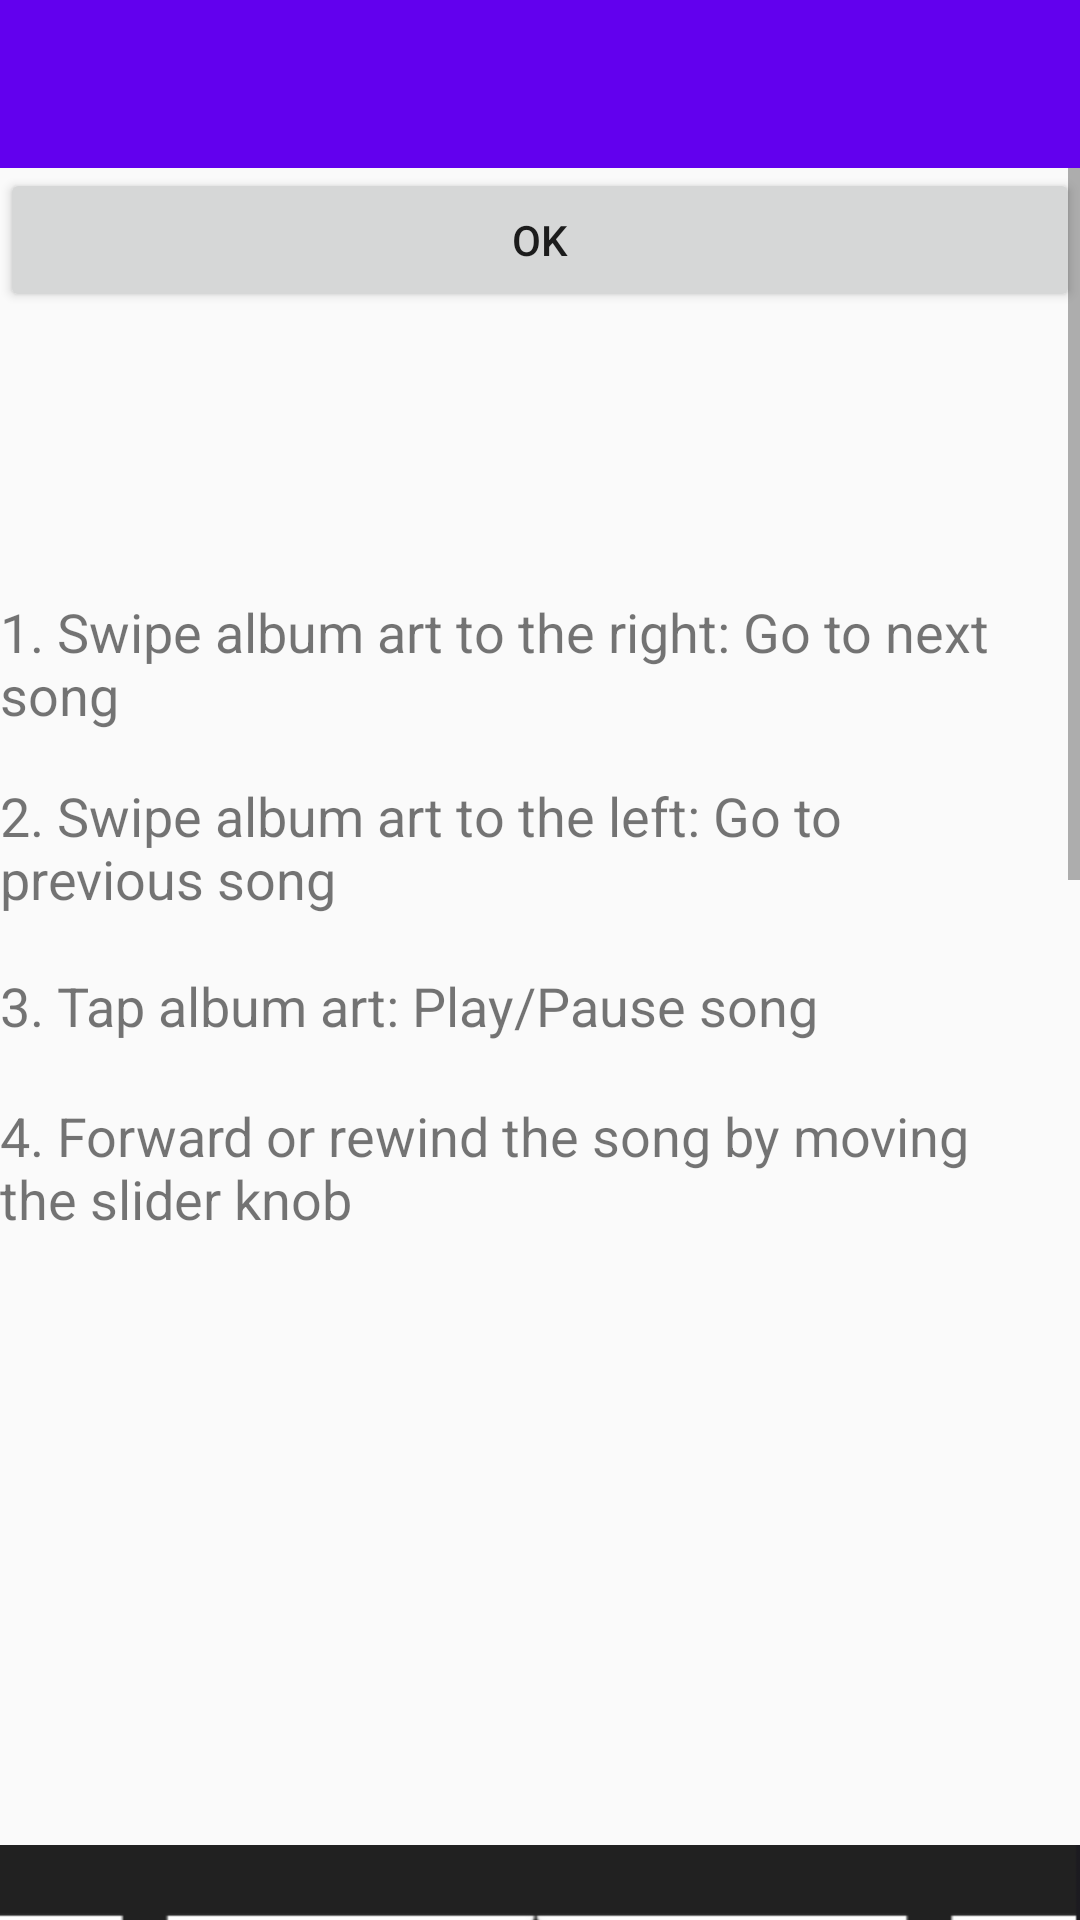

Write the Android layout XML for this screen, with the resource values it uses.
<!-- AndroidManifest.xml: application theme AppTheme -->
<!-- res/layout/acti_help_page.xml -->
<?xml version="1.0" encoding="utf-8"?>
<android.support.design.widget.CoordinatorLayout xmlns:android="http://schemas.android.com/apk/res/android"
    xmlns:app="http://schemas.android.com/apk/res-auto"
    xmlns:tools="http://schemas.android.com/tools"
    android:layout_width="match_parent"
    android:layout_height="match_parent"
    android:fitsSystemWindows="true"
    tools:context="hc3.m4.OnlineSection">

    <RelativeLayout
        android:layout_width="match_parent"
        android:layout_height="match_parent"
        >

        <android.support.design.widget.AppBarLayout
            android:id="@+id/appbar"
            android:layout_width="match_parent"
            android:layout_height="wrap_content"
            android:theme="@style/AppTheme.AppBarOverlay">

            <android.support.v7.widget.Toolbar
                android:id="@+id/toolbar"
                android:layout_width="match_parent"
                android:layout_height="?attr/actionBarSize"
                android:background="?attr/colorPrimary"
                app:popupTheme="@style/AppTheme.PopupOverlay" />

        </android.support.design.widget.AppBarLayout>

        <ScrollView
            android:layout_width="match_parent"
            android:layout_height="match_parent"
            android:layout_below="@id/appbar"
            >

            <LinearLayout
                android:layout_width="match_parent"
                android:layout_height="match_parent"
                android:orientation="vertical"
                >

                <Button
                    android:text="OK"
                    android:layout_width="match_parent"
                    android:layout_height="wrap_content"
                    android:id="@+id/button2"
                    android:layout_alignParentRight="true"
                    android:onClick="exitHelp"
                    />

                <TextView
                    android:layout_width="wrap_content"
                    android:layout_height="wrap_content"
                    android:layout_alignParentLeft="true"
                    android:layout_marginLeft="23dp"
                    android:layout_marginTop="50dp"
                    android:id="@+id/textView"
                    tools:text="MUSIC CONTROL"
                    android:textSize="18sp"
                    tools:textStyle="bold"
                    />

                <TextView
                    android:text="1. Swipe album art to the right: Go to next song "
                    android:layout_width="wrap_content"
                    android:layout_height="wrap_content"
                    android:layout_below="@+id/textView"
                    android:layout_alignLeft="@+id/textView"
                    android:layout_marginTop="20dp"
                    android:id="@+id/textView2"
                    android:textSize="18sp"
                    android:layout_marginRight="20dp" />

                <TextView
                    android:text="2. Swipe album art to the left: Go to previous song "
                    android:layout_width="wrap_content"
                    android:layout_height="wrap_content"
                    android:layout_below="@+id/textView2"
                    android:layout_alignLeft="@+id/textView2"
                    android:layout_marginTop="16dp"
                    android:id="@+id/textView3"
                    android:textSize="18sp"
                    android:layout_marginRight="20dp" />

                <TextView
                    android:text="3. Tap album art: Play/Pause song "
                    android:layout_width="wrap_content"
                    android:layout_height="wrap_content"
                    android:layout_below="@+id/textView3"
                    android:layout_alignLeft="@+id/textView3"
                    android:layout_marginTop="18dp"
                    android:id="@+id/textView4"
                    android:textSize="18sp"
                    android:layout_marginRight="20dp" />

                <TextView
                    android:text="4. Forward or rewind the song by moving the slider knob "
                    android:layout_width="wrap_content"
                    android:layout_height="wrap_content"
                    android:layout_below="@+id/textView4"
                    android:layout_alignLeft="@+id/textView4"
                    android:layout_marginTop="19dp"
                    android:id="@+id/textView5"
                    android:textSize="18sp"
                    android:layout_marginRight="20dp" />

                <ImageView
                    android:layout_width="fill_parent"
                    android:layout_height="wrap_content"
                    android:src="@drawable/help"
                    android:layout_below="@+id/textView5"
                    android:layout_alignLeft="@+id/textView5"
                    android:layout_marginTop="18dp"
                    android:id="@+id/imageView" />

            </LinearLayout>

        </ScrollView>

    </RelativeLayout>

</android.support.design.widget.CoordinatorLayout>
<!-- resources referenced by this layout -->
<resources>
  <!-- drawable help: png bitmap (drawable, 112403 bytes) -->
  <style name="AppTheme.AppBarOverlay" parent="ThemeOverlay.AppCompat.Dark.ActionBar" />
  <style name="AppTheme.PopupOverlay" parent="ThemeOverlay.AppCompat.Light" />
  <style name="AppTheme" parent="Theme.AppCompat.Light.DarkActionBar">
          
          <item name="colorPrimary">@color/colorPrimary</item>
          <item name="colorPrimaryDark">@color/colorPrimaryDark</item>
          <item name="colorAccent">@color/colorAccent</item>
      </style>
  <!-- not gathered from this repository: default colours our renderer supplied (Android Studio template values) -->
  <color name="colorPrimary">#FF6200EE</color>
  <color name="colorPrimaryDark">#FF3700B3</color>
  <color name="colorAccent">#FF03DAC5</color>
</resources>
